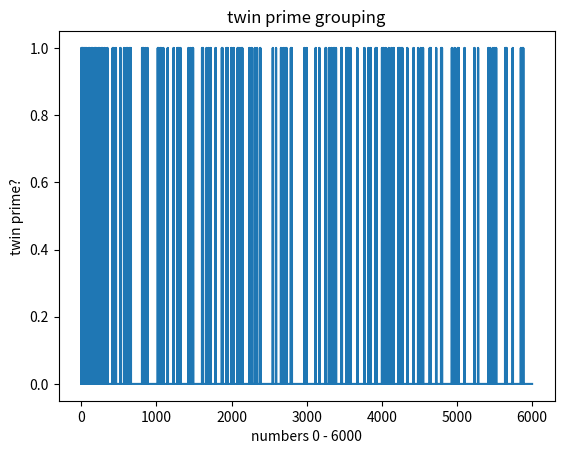

Source code (Python):

'''
[redacted]
DATE: 11/05/17
category: MATH FUN
Visualization of twin prime positioning

Description: A twin prime is any prime number that is distance 2 away from another
prime number. The Twin Prime Conjecture begs the following question: are there an 
infinite number of twin primes in existence? A program cannot prove or disprove
this conjecture because infinity is out of reach, but it may useful to visualize 
twin primes on a plot. What follows is just that! (: 
'''

import matplotlib.pyplot as plt
import math

#check if num is prime: return True or False
def is_prime(num):
    if num == 0 or num == 1: return False
    if num % 2 == 0: return False
    for value in range(2,int(num**.5) + 1):
        if num % value == 0:
            return False
    return True

#generate list of prime numbers up to range_top
def generate_prime_list(range_top):
    primes = [2]
    for i in range(2,range_top+1):
        if (is_prime(i)):
            primes.append(i)
    return primes 

#find twin primes from a list of primes
def findtwins (primelist):
    twins = []
    i = 0
    while (i < len(primelist)-1):
        diff = primelist[i+1] - primelist[i]#calculate difference between adjacent items
        if diff == 2:#check for twin condition, if so add them to list then jump over them both (i+2)
            twins.append(primelist[i])
            twins.append(primelist[i+1])
            i = i + 2
        else:
            i = i + 1 # otherwise check next 
    return twins#all twin primes in list given

#generate list of numbers(rangelist) and a parallel list of numbers(score) containing 1 or 0 if the corresponding item in A is twin or not twin          
def genplotlists(twins, rangetop):
    
    rangelist = range(rangetop)#make ascending number list to check
    score = [None]*(rangetop)#create empty list
    for i, j in enumerate(rangelist):
        if j in twins:
            score[i] = 1# 1 if twin
        else:
            score[i] = 0# 0 if not twin
    
    return rangelist, score#rangelist = ascending number list
                           #score = 1 or 0 depending on if corresponding value in rangelist is twin or not twin
    
    
if __name__ == "__main__":
    
    rangetop = 6000
    primes = generate_prime_list(rangetop) 
    twins = findtwins(primes)
    print(primes)
    print("twin primes: ")
    #print(twins)
    rangelist, score = genplotlists(twins, rangetop)
    
    plt.plot(rangelist, score)
    plt.ylabel('twin prime?')
    plt.xlabel('numbers 0 - %s' % str(rangetop))
    plt.title("twin prime grouping")
   
    '''
    note to self:
        sets of twin primes seem to be closer together at lower numbers and 
        farther apart at higher numbers. Other than that no predictable
        pattern is apparent
    '''
    


